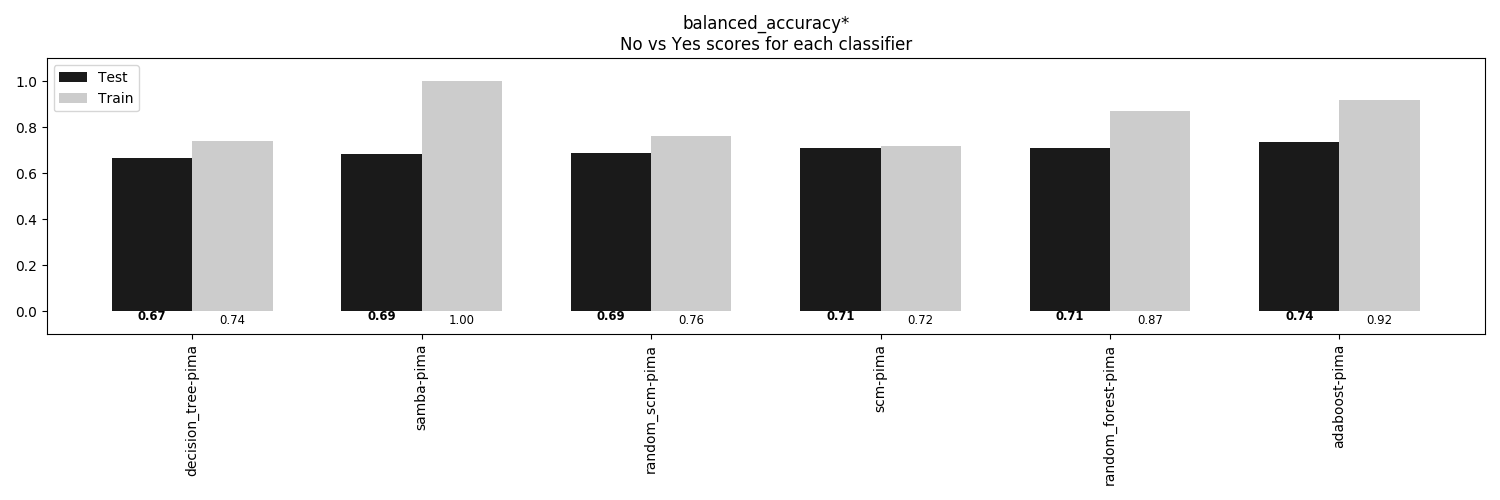

Values plotted in this chart, from the file beside it:
, decision_tree-pima, samba-pima, random_scm-pima, scm-pima, random_forest-pima, adaboost-pima
Train, 0.7414, 1.0, 0.7629, 0.7187, 0.8713, 0.9193
Test, 0.6681, 0.6857, 0.6888, 0.7107, 0.7121, 0.7364
